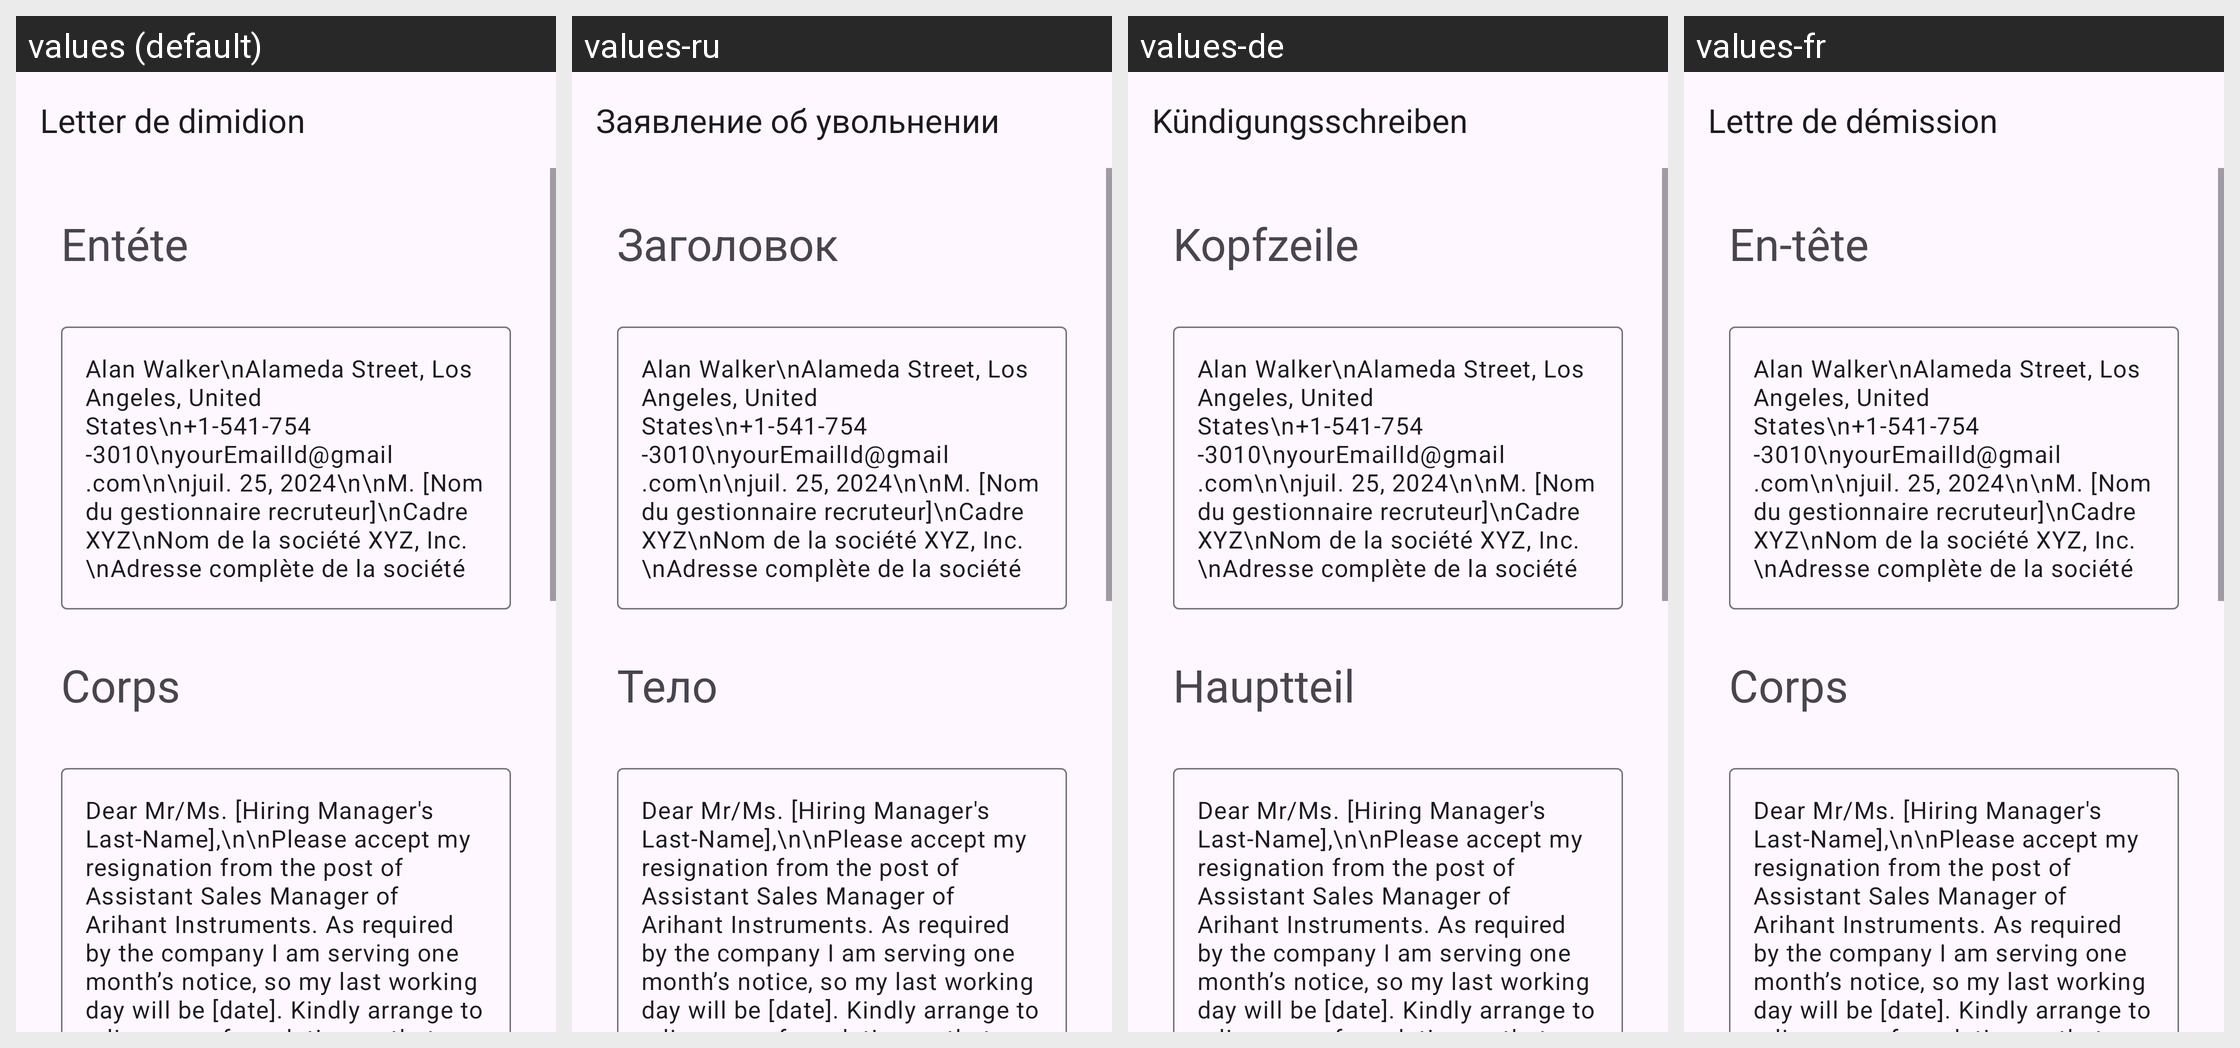

This grid shows one Android layout under several languages. Give, for every string resource on the screen, its name, the default text and each shown locale's text.
Android screen res/layout/activity_assistant_sales_manager_resignation.xml rendered under 4 locales, left to right: values (default), values-ru, values-de, values-fr. Device: Nexus 5 (rendered at 1080×1920; each locale shown at half size, 540×960, under a caption strip naming it); theme Theme.App_creat_profesionell_cv.
Other locales in the repository, not shown: values-en, values-it.
Strings drawn on this screen, with the default value and each locale's value (text and hints the layout hard-codes, and strings that could not be matched under every locale, appear in the picture but are not listed):

Letter_de_dimidion
  values: Letter de dimidion
  values-ru: Заявление об увольнении
  values-de: Kündigungsschreiben
  values-fr: Lettre de démission

ent_te
  values: Entéte
  values-ru: Заголовок
  values-de: Kopfzeile
  values-fr: En-tête

corps
  values: Corps
  values-ru: Тело
  values-de: Hauptteil
  values-fr: Corps
